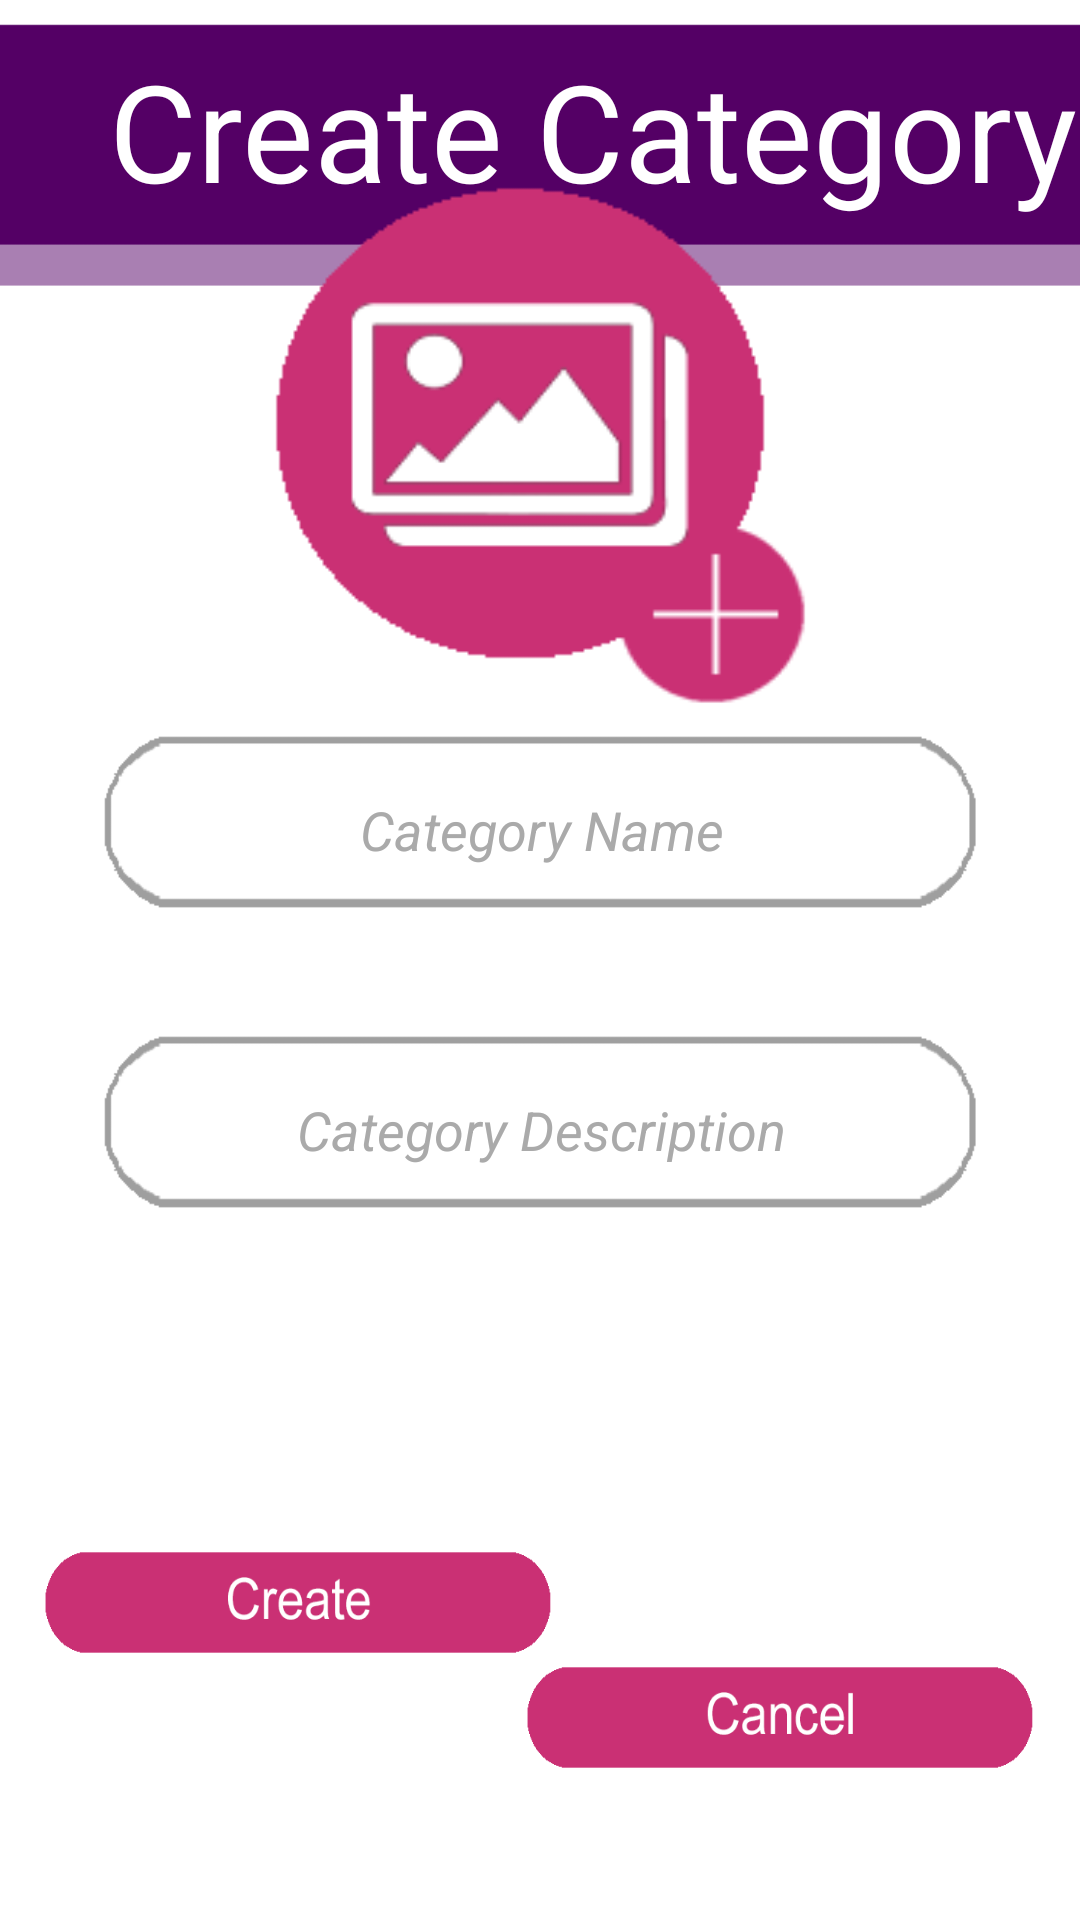

Produce the Android XML layout that renders to this screen, including the resource entries it uses.
<!-- AndroidManifest.xml: application theme Theme.Lootbox -->
<!-- res/layout/new_cat_popup.xml -->
<?xml version="1.0" encoding="utf-8"?>
<androidx.constraintlayout.widget.ConstraintLayout xmlns:android="http://schemas.android.com/apk/res/android"
    xmlns:app="http://schemas.android.com/apk/res-auto"
    xmlns:tools="http://schemas.android.com/tools"
    android:id="@+id/linearLayout"
    android:layout_width="match_parent"
    android:layout_height="match_parent">

    <ImageView
        android:id="@+id/imageView11"
        android:layout_width="428dp"
        android:layout_height="759dp"
        android:background="@drawable/page_background"
        app:layout_constraintBottom_toBottomOf="parent"
        app:layout_constraintEnd_toEndOf="parent"
        app:layout_constraintHorizontal_bias="0.529"
        app:layout_constraintStart_toStartOf="parent"
        app:layout_constraintTop_toTopOf="parent" />

    <ImageView
        android:id="@+id/imageView8"
        android:layout_width="456dp"
        android:layout_height="104dp"
        android:layout_marginStart="8dp"
        android:background="@drawable/popup_header"
        app:layout_constraintBottom_toBottomOf="parent"
        app:layout_constraintEnd_toEndOf="@+id/txtCatCreateTitle"
        app:layout_constraintHorizontal_bias="0.525"
        app:layout_constraintStart_toStartOf="parent"
        app:layout_constraintTop_toTopOf="parent"
        app:layout_constraintVertical_bias="0.0" />

    <TextView
        android:id="@+id/txtCatCreateTitle"
        android:layout_width="397dp"
        android:layout_height="64dp"
        android:text="Create Category"
        android:textAlignment="center"
        android:textColor="@color/white"
        android:textSize="45dp"
        app:layout_constraintBottom_toBottomOf="parent"
        app:layout_constraintEnd_toEndOf="@+id/imageView11"
        app:layout_constraintHorizontal_bias="0.304"
        app:layout_constraintStart_toStartOf="parent"
        app:layout_constraintTop_toTopOf="parent"
        app:layout_constraintVertical_bias="0.023" />

    <ImageView
        android:id="@+id/imgThumb"
        android:layout_width="200dp"
        android:layout_height="200dp"
        android:background="@drawable/gallery_add_icon"
        app:layout_constraintBottom_toBottomOf="parent"
        app:layout_constraintEnd_toEndOf="parent"
        app:layout_constraintHorizontal_bias="0.497"
        app:layout_constraintStart_toStartOf="parent"
        app:layout_constraintTop_toTopOf="@+id/imageView11"
        app:layout_constraintVertical_bias="0.215" />

    <EditText
        android:id="@+id/edtCatName"
        android:layout_width="300dp"
        android:layout_height="75dp"
        android:background="@drawable/signin_text_box"
        android:ems="10"
        android:inputType="textPersonName"
        android:text="Category Name"
        android:textAlignment="center"
        android:textColor="#AAAAAA"
        android:textStyle="italic"
        app:layout_constraintBottom_toBottomOf="parent"
        app:layout_constraintEnd_toEndOf="parent"
        app:layout_constraintHorizontal_bias="0.504"
        app:layout_constraintStart_toStartOf="parent"

        app:layout_constraintTop_toTopOf="@+id/imageView11"
        app:layout_constraintVertical_bias="0.478" />

        app:layout_constraintTop_toBottomOf="@+id/edtCatSize" />


    <ImageButton
        android:id="@+id/btnCancel"
        android:layout_width="175dp"
        android:layout_height="45dp"
        android:background="@drawable/cancel_button"
        app:layout_constraintBottom_toBottomOf="@+id/imageView11"
        app:layout_constraintEnd_toEndOf="parent"

        app:layout_constraintHorizontal_bias="0.936"
        app:layout_constraintStart_toStartOf="parent"
        app:layout_constraintTop_toTopOf="parent"
        app:layout_constraintVertical_bias="0.84" />

        app:layout_constraintHorizontal_bias="1.0"
        app:layout_constraintStart_toEndOf="@+id/btnCreate"
        app:layout_constraintTop_toBottomOf="@+id/edtCatSize" />


    <ImageButton
        android:id="@+id/btnCreate"
        android:layout_width="175dp"
        android:layout_height="45dp"
        android:background="@drawable/create_button"
        app:layout_constraintBottom_toBottomOf="parent"
        app:layout_constraintEnd_toEndOf="parent"
        app:layout_constraintHorizontal_bias="0.067"
        app:layout_constraintStart_toStartOf="parent"
        app:layout_constraintTop_toTopOf="parent"
        app:layout_constraintVertical_bias="0.86" />

    <EditText

        android:id="@+id/edtCatDesc"
        android:layout_width="300dp"
        android:layout_height="75dp"
        android:background="@drawable/signin_text_box"
        android:ems="10"
        android:inputType="textPersonName"
        android:text="Category Description"
        android:textAlignment="center"
        android:textColor="#AAAAAA"
        android:textStyle="italic"
        app:layout_constraintBottom_toBottomOf="parent"
        app:layout_constraintEnd_toEndOf="parent"
        app:layout_constraintHorizontal_bias="0.504"
        app:layout_constraintStart_toStartOf="parent"
        app:layout_constraintTop_toTopOf="parent"
        app:layout_constraintVertical_bias="0.6" />

</androidx.constraintlayout.widget.ConstraintLayout>
<!-- resources referenced by this layout -->
<resources>
  <color name="white">#FFFFFFFF</color>
  <!-- drawable cancel_button: png bitmap (drawable, 4846 bytes) -->
  <!-- drawable create_button: png bitmap (drawable, 4547 bytes) -->
  <!-- drawable gallery_add_icon: png bitmap (drawable, 5146 bytes) -->
  <!-- drawable page_background: png bitmap (drawable, 7390 bytes) -->
  <!-- drawable popup_header: png bitmap (drawable, 1135 bytes) -->
  <!-- drawable signin_text_box: png bitmap (drawable, 2812 bytes) -->
  <style name="Theme.Lootbox" parent="Theme.MaterialComponents.DayNight.DarkActionBar">
          
          <item name="colorPrimary">@color/purple_500</item>
          <item name="colorPrimaryVariant">@color/purple_700</item>
          <item name="colorOnPrimary">@color/white</item>
          
          <item name="colorSecondary">@color/teal_200</item>
          <item name="colorSecondaryVariant">@color/teal_700</item>
          <item name="colorOnSecondary">@color/black</item>
          
          <item name="android:statusBarColor" tools:targetApi="l">?attr/colorPrimaryVariant</item>
          
      </style>
  <color name="purple_500">#FF6200EE</color>
  <color name="purple_700">#FF3700B3</color>
  <color name="teal_200">#FF03DAC5</color>
  <color name="teal_700">#FF018786</color>
  <color name="black">#FF000000</color>
</resources>
